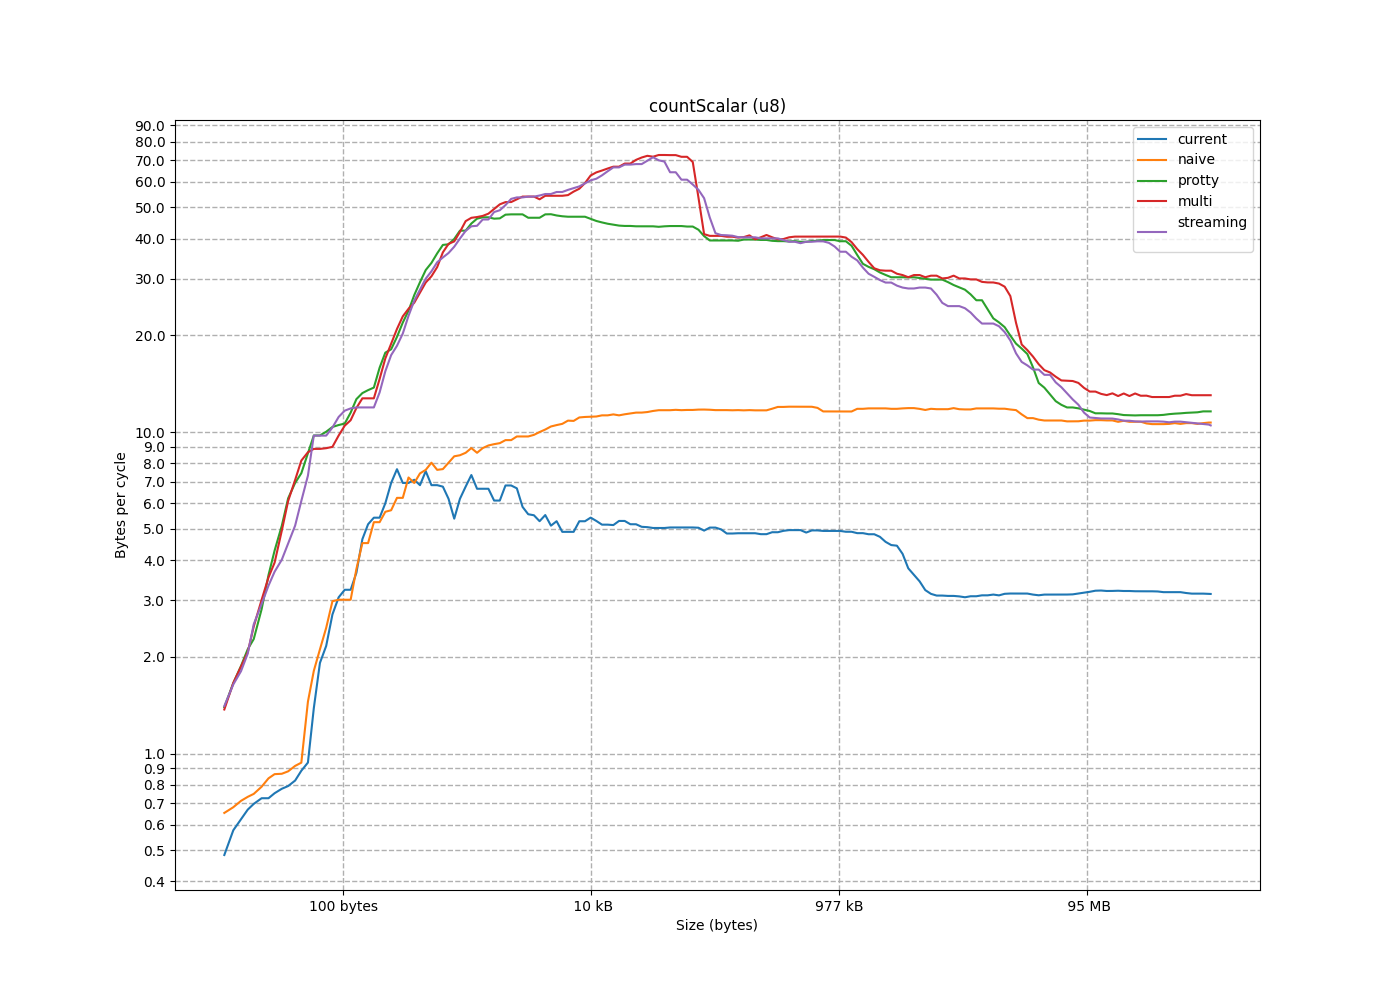

Values plotted in this chart, from the file beside it:
size, current, naive, protty, multi, streaming
1, 0.1278, 0.2573, 0.2378, 0.2562, 0.2143
2, 0.2875, 0.4288, 0.485, 0.4957, 0.4283
3, 0.3407, 0.5111, 0.7765, 0.7682, 0.6427
4, 0.407, 0.5723, 1.025, 1.013, 1.02
5, 0.3383, 0.6375, 1.234, 1.189, 1.268
6, 0.5598, 0.692, 1.554, 1.553, 1.542
7, 0.5947, 0.6694, 1.76, 1.764, 1.739
8, 0.6548, 0.7335, 1.984, 1.966, 1.869
9, 0.6834, 0.7331, 2.303, 2.166, 2.225
11, 0.7412, 0.8126, 2.238, 2.801, 2.824
13, 0.7108, 0.8619, 3.322, 3.215, 3.018
15, 0.7944, 0.8666, 3.861, 3.846, 3.641
17, 0.7899, 0.7643, 4.699, 4.006, 3.715
19, 0.8536, 0.8635, 5.526, 5.866, 4.71
22, 0.7639, 0.8939, 6.977, 6.342, 5.526
25, 0.5768, 0.9365, 7.919, 7.855, 4.301
28, 0.9605, 0.9367, 6.917, 8.873, 6.69
32, 0.9142, 5.501, 10.24, 9.047, 7.948
36, 3.813, 3.729, 9.277, 8.453, 11.55
41, 3.115, 2.666, 10.54, 10.47, 11.93
46, 1.806, 2.255, 10.72, 8.857, 14.64
52, 2.301, 1.963, 13.39, 13.37, 16.43
58, 2.022, 1.652, 13.95, 14.8, 18.14
65, 10.7, 6.737, 8.443, 8.106, 7.5
73, 5.499, 4.82, 9.808, 8.947, 7.017
82, 3.348, 3.29, 10.5, 10.46, 9.113
92, 3.007, 2.728, 13.06, 11.3, 10.74
103, 8.683, 7.271, 12.27, 13, 11.76
115, 5.334, 4.21, 14.45, 12.47, 12.1
128, 3.953, 7.762, 18.06, 16.26, 14.47
143, 7.215, 5.755, 17.28, 17.63, 16.44
159, 5.002, 4.034, 18.13, 20.02, 18.27
177, 8.115, 5.669, 22.41, 21.84, 18.85
197, 19.2, 8.36, 21.42, 24.38, 21.67
219, 6.677, 5.631, 25.33, 23.98, 24.32
244, 9.091, 6.73, 28.05, 30.23, 26.96
272, 12.12, 7.718, 30.47, 28.17, 28.55
303, 3.66, 8.346, 33.82, 26.15, 31.79
337, 5.869, 8.473, 33.38, 34.37, 31.47
375, 6.998, 7.159, 38.13, 38.12, 35.72
417, 6.532, 9.187, 38.46, 30.84, 36.42
464, 18.33, 7.542, 41.33, 39.47, 39.04
516, 3.741, 8.773, 38.31, 38.91, 40.94
574, 9.161, 7.481, 46.86, 46.17, 43.9
638, 4.298, 7.624, 46.48, 46.65, 34.15
709, 4.887, 9.243, 43.33, 44.46, 43.77
788, 3.919, 8.469, 45.77, 46.68, 43.58
876, 8.172, 9.112, 46.67, 48.21, 48.92
974, 23.26, 9.232, 41.32, 47.41, 47.82
1083, 10.72, 9.061, 49.61, 52.28, 52.62
1204, 5.155, 6.67, 50.13, 50.63, 49.06
1338, 12.11, 9.733, 49.93, 53.73, 53.68
1487, 5.075, 9.871, 35.79, 51.59, 42.39
1653, 7.092, 9.65, 45.5, 55.76, 55.56
1837, 4.741, 10.14, 49.16, 57.18, 54.28
2042, 6.552, 10.23, 48.26, 56.77, 56.21
2269, 2.94, 6.673, 46.88, 51.64, 55.47
2522, 6.818, 10.63, 45.98, 54.34, 53.75
2803, 3.137, 9.295, 44.45, 54.35, 52.33
3115, 5.948, 7.636, 26.47, 42.09, 57.17
... 121 more rows
